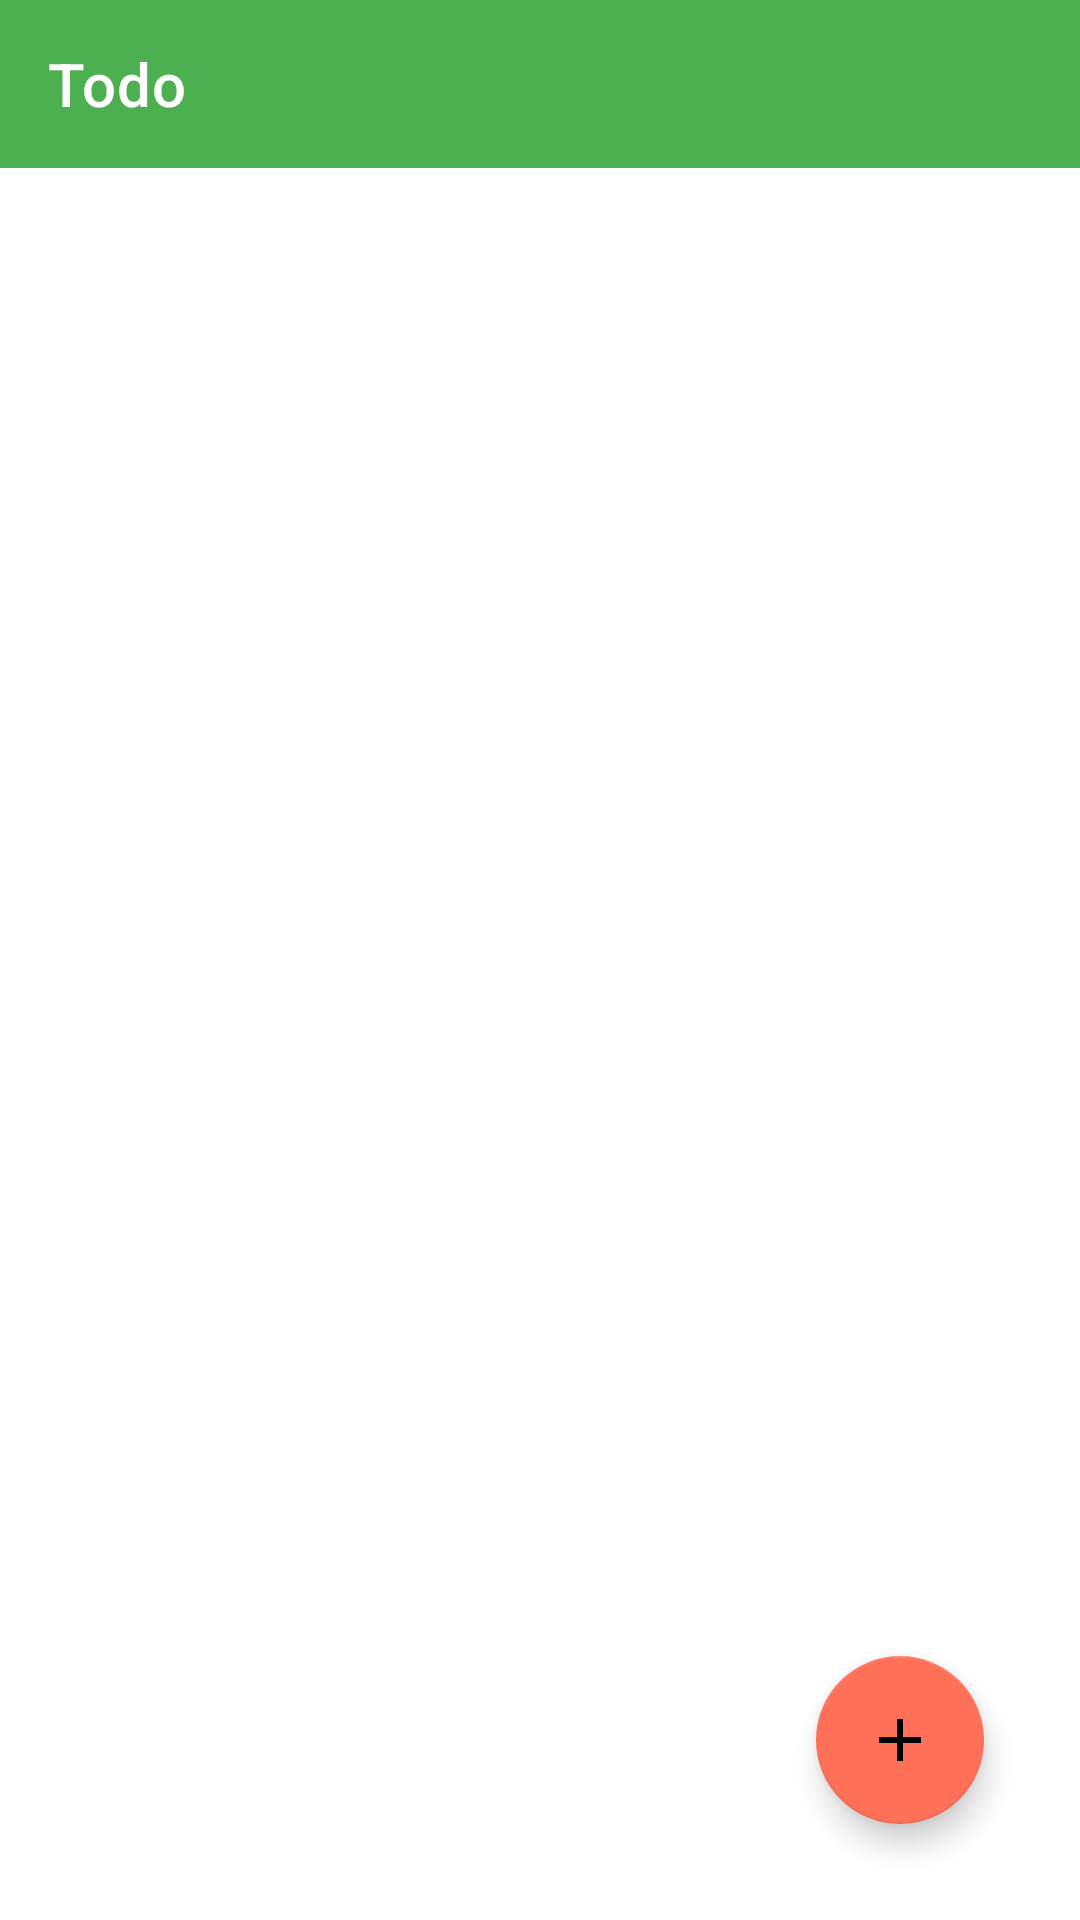

Produce the Android XML layout that renders to this screen, including the resource entries it uses.
<!-- AndroidManifest.xml: application theme AppTheme -->
<!-- res/layout/activity_main.xml -->
<?xml version="1.0" encoding="utf-8"?>

<RelativeLayout xmlns:android="http://schemas.android.com/apk/res/android"
    xmlns:app="http://schemas.android.com/apk/res-auto"
    xmlns:tools="http://schemas.android.com/tools"
    android:layout_width="match_parent"
    android:layout_height="match_parent"
    tools:context=".MainActivity">

    <com.google.android.material.appbar.MaterialToolbar
        android:id="@+id/toolbar"
        app:titleTextColor="@android:color/white"
        app:title="Todo"
        android:background="?attr/colorPrimary"
        android:layout_width="match_parent"
        android:layout_height="wrap_content"/>

    <androidx.recyclerview.widget.RecyclerView
        android:layout_below="@+id/toolbar"
        android:id="@+id/todoRv"
        tools:itemCount="3"
        android:padding="8dp"
        tools:listitem="@layout/item_todo"
        android:layout_width="match_parent"
        android:layout_height="wrap_content"/>

    <com.google.android.material.floatingactionbutton.FloatingActionButton
        android:layout_alignParentBottom="true"
        android:layout_margin="32dp"
        android:onClick="openNewTask"
        android:src="@drawable/ic_add_white_24dp"
        android:layout_alignParentEnd="true"
        android:layout_width="wrap_content"
        android:layout_height="wrap_content"/>


</RelativeLayout>
<!-- res/layout/item_todo.xml (included above) -->
<?xml version="1.0" encoding="utf-8"?>

<com.google.android.material.card.MaterialCardView xmlns:android="http://schemas.android.com/apk/res/android"
    xmlns:app="http://schemas.android.com/apk/res-auto"
    android:layout_width="match_parent"
    android:layout_height="wrap_content"
    android:padding="10dp"
    xmlns:tools="http://schemas.android.com/tools"
    android:layout_marginBottom="10dp"
    android:elevation="10dp"
    app:cardCornerRadius="10dp">

    <View
        android:id="@+id/viewColorTag"
        android:layout_width="match_parent"
        android:layout_height="match_parent" />

    <RelativeLayout
        android:layout_width="match_parent"
        android:layout_height="wrap_content"
        android:layout_marginBottom="5dp"
        android:layout_marginStart="5dp"
        android:background="@android:color/white"
        android:paddingBottom="5dp">

        <RelativeLayout
            android:layout_width="match_parent"
            android:layout_height="wrap_content"
            android:layout_marginEnd="5dp"
            android:background="?android:attr/selectableItemBackground"
            android:clickable="true"
            android:padding="5dp">



            <TextView
                android:id="@+id/txtShowTitle"
                android:layout_width="wrap_content"
                android:layout_height="wrap_content"
                android:layout_alignParentStart="true"
                android:layout_marginEnd="5dp"
                android:layout_toStartOf="@+id/txtShowCategory"
                android:ellipsize="end"
                android:maxLines="1"
                tools:text="Task Title"
                android:textColor="#303030"
                android:textSize="20sp"
                android:textStyle="bold" />


            <TextView
                android:id="@+id/txtShowTask"
                android:layout_width="wrap_content"
                android:layout_height="wrap_content"
                android:layout_alignParentStart="true"
                android:layout_below="@+id/txtShowTitle"
                android:layout_marginTop="4dp"
                android:ellipsize="end"
                android:maxLines="1"
                tools:text="Task Subtitle"
                android:textColor="@android:color/black"
                android:textSize="16sp" />

            <TextView
                android:id="@+id/txtShowCategory"
                android:layout_width="wrap_content"
                android:layout_height="wrap_content"
                android:layout_alignParentEnd="true"
                android:ellipsize="end"
                android:maxLines="1"
                android:maxWidth="80dp"
                tools:text="Category"
                android:textColor="@color/litherGray"
                android:textSize="12sp" />

            <TextView
                android:id="@+id/textDate"
                android:layout_width="wrap_content"
                android:layout_height="wrap_content"
                android:layout_alignParentStart="true"
                android:layout_below="@+id/txtShowTask"
                android:layout_marginTop="15dp"
                android:text="Date"
                android:textColor="@color/litherGray"
                android:textSize="12sp"
                android:visibility="visible" />

            <TextView
                android:id="@+id/txtShowDate"
                android:layout_width="wrap_content"
                android:layout_height="wrap_content"
                android:layout_alignParentStart="true"
                android:layout_below="@+id/textDate"
                tools:text="22-12-2017"
                android:textColor="@android:color/black"
                android:visibility="visible" />

            <TextView
                android:id="@+id/textTime"
                android:layout_width="wrap_content"
                android:layout_height="wrap_content"
                android:layout_alignParentEnd="true"
                android:layout_below="@+id/txtShowTask"
                android:layout_marginTop="15dp"
                android:text="Time"
                android:textColor="@color/litherGray"
                android:textSize="12sp"
                android:visibility="visible" />

            <TextView
                android:id="@+id/txtShowTime"
                android:layout_width="wrap_content"
                android:layout_height="wrap_content"
                android:layout_alignParentEnd="true"
                android:layout_below="@+id/textTime"
                tools:text="22:12 AM"
                android:textColor="@android:color/black"
                android:visibility="visible" />

        </RelativeLayout>

    </RelativeLayout>

</com.google.android.material.card.MaterialCardView>
<!-- resources referenced by this layout -->
<resources>
  <color name="litherGray">#a1a1a1</color>
  <!-- drawable ic_add_white_24dp (drawable) -->
  <?xml version="1.0" encoding="utf-8"?>
  
  <vector xmlns:android="http://schemas.android.com/apk/res/android"
      android:width="24dp"
      android:height="24dp"
      android:viewportWidth="24.0"
      android:viewportHeight="24.0">
      <path
          android:fillColor="#FFFFFFFF"
          android:pathData="M19,13h-6v6h-2v-6H5v-2h6V5h2v6h6v2z"/>
  </vector>
  <style name="AppTheme" parent="Theme.MaterialComponents.Light.NoActionBar">
          
          <item name="colorPrimary">@color/colorPrimary</item>
          <item name="colorPrimaryDark">@color/colorPrimaryDark</item>
          <item name="colorSecondary">@color/colorAccent</item>
          <item name="textInputStyle">@style/Widget.MaterialComponents.TextInputLayout.OutlinedBox</item>
      </style>
  <color name="colorPrimary">#4CAF50</color>
  <color name="colorPrimaryDark">#388E3C</color>
  <color name="colorAccent">#ff7058</color>
</resources>
